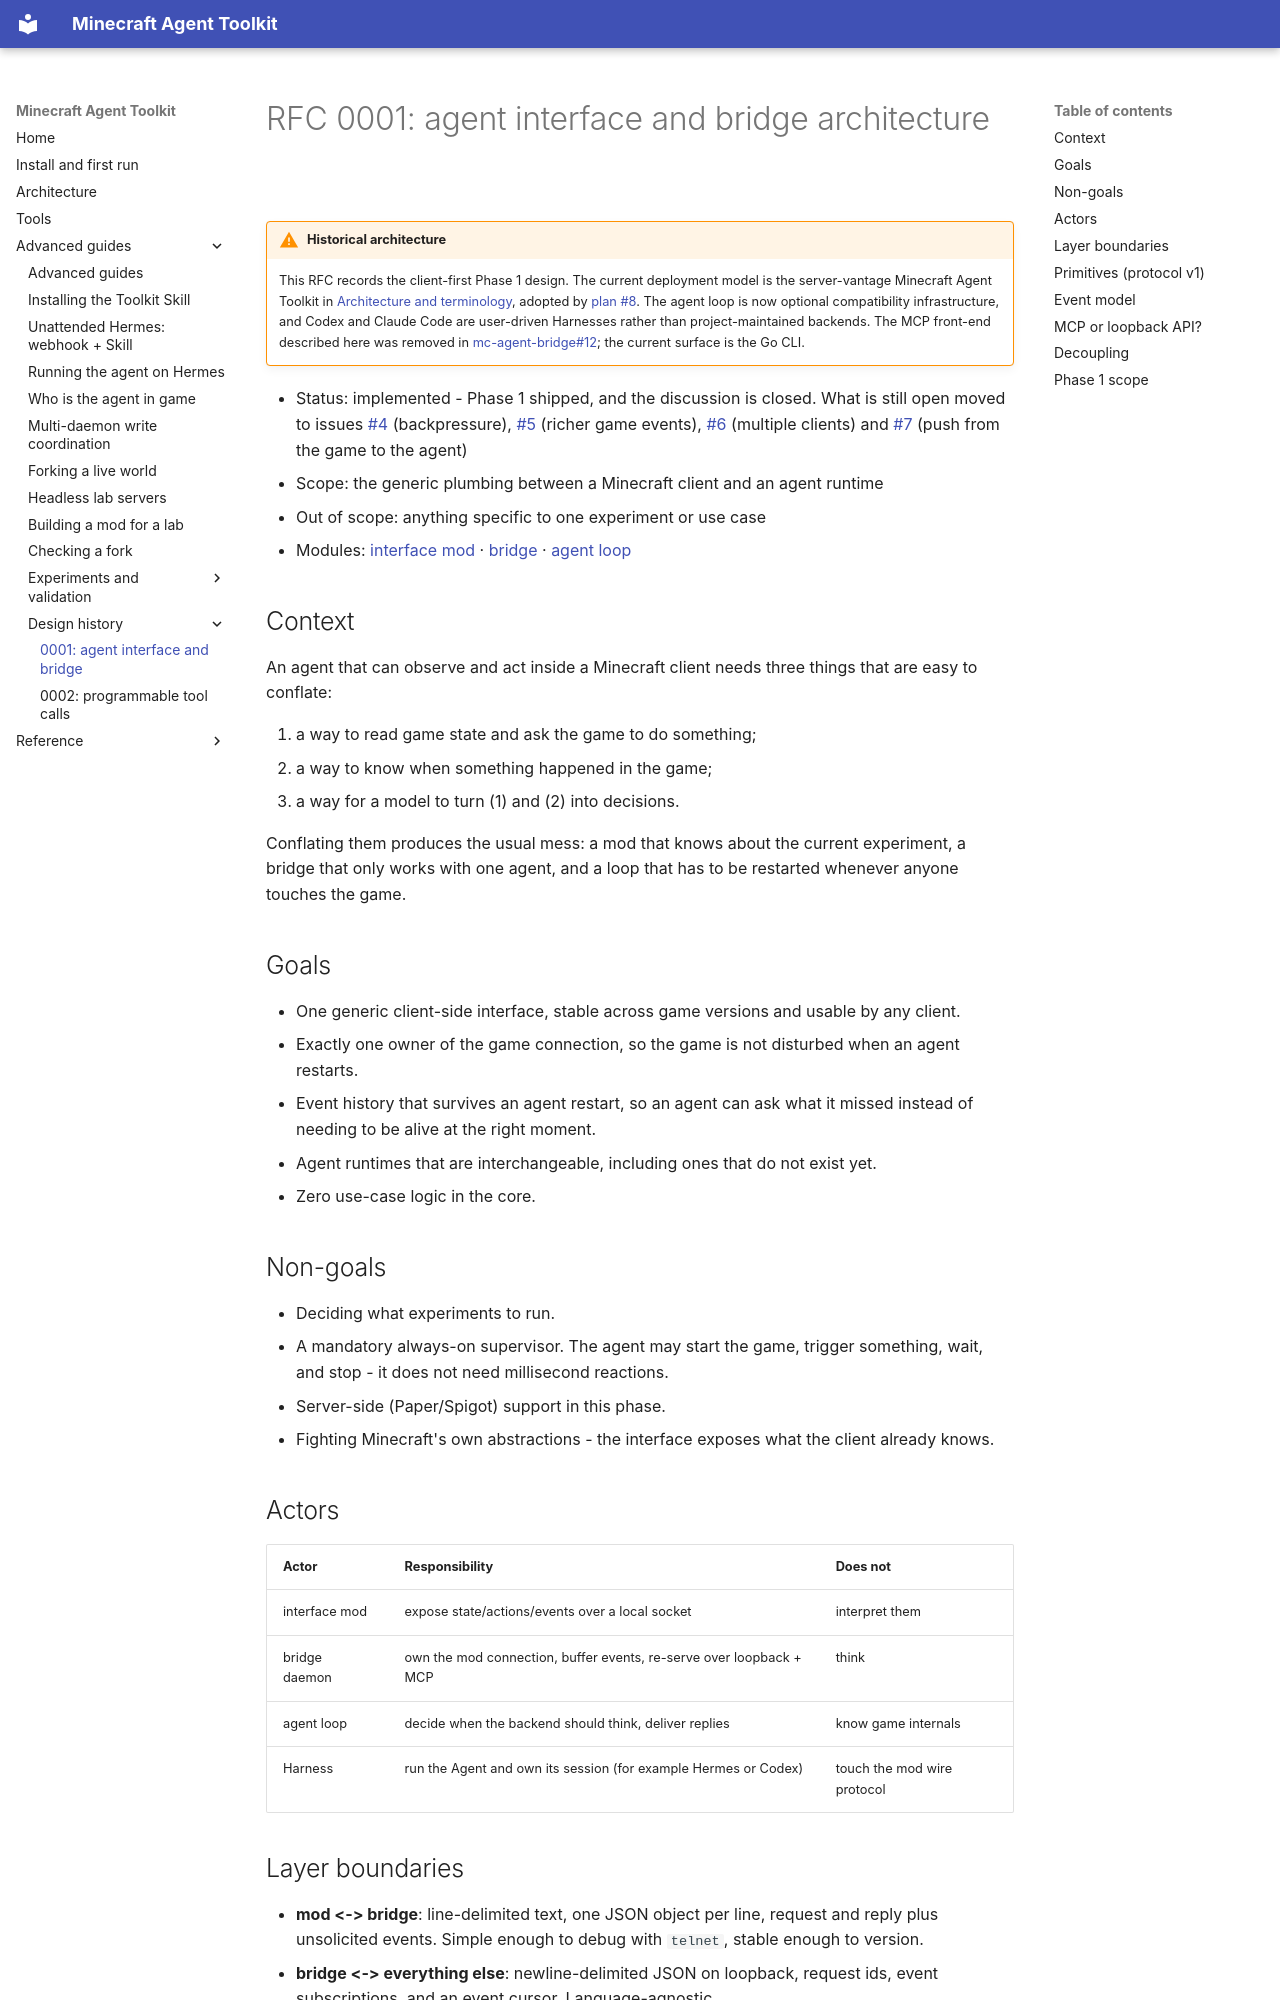

repository: guajun/mc-agent · page: rfc/0001-agent-interface/index.html · generator: mkdocs

# RFC 0001: agent interface and bridge architecture

!!! warning "Historical architecture"
    This RFC records the client-first Phase 1 design. The current deployment
    model is the server-vantage Minecraft Agent Toolkit in
    [Architecture and terminology](../concepts.md), adopted by
    [plan #8](https://github.com/guajun/mc-agent/issues/8). The agent loop is
    now optional compatibility infrastructure, and Codex and Claude Code are
    user-driven Harnesses rather than project-maintained backends. The
    MCP front-end described here was removed in
    [mc-agent-bridge#12](https://github.com/guajun/mc-agent-bridge/issues/12);
    the current surface is the Go CLI.

* Status: implemented - Phase 1 shipped, and the discussion is closed. What is
  still open moved to issues [#4](https://github.com/guajun/mc-agent/issues/4)
  (backpressure), [#5](https://github.com/guajun/mc-agent/issues/5) (richer
  game events), [#6](https://github.com/guajun/mc-agent/issues/6) (multiple
  clients) and [#7](https://github.com/guajun/mc-agent/issues/7) (push from the
  game to the agent)
* Scope: the generic plumbing between a Minecraft client and an agent runtime
* Out of scope: anything specific to one experiment or use case
* Modules: [interface mod](https://github.com/guajun/mc-agent-interface-mod) ·
  [bridge](https://github.com/guajun/mc-agent-bridge) ·
  [agent loop](https://github.com/guajun/mc-agent-loop)

## Context

An agent that can observe and act inside a Minecraft client needs three things
that are easy to conflate:

1. a way to read game state and ask the game to do something;
2. a way to know when something happened in the game;
3. a way for a model to turn (1) and (2) into decisions.

Conflating them produces the usual mess: a mod that knows about the current
experiment, a bridge that only works with one agent, and a loop that has to be
restarted whenever anyone touches the game.

## Goals

* One generic client-side interface, stable across game versions and usable by
  any client.
* Exactly one owner of the game connection, so the game is not disturbed when an
  agent restarts.
* Event history that survives an agent restart, so an agent can ask what it
  missed instead of needing to be alive at the right moment.
* Agent runtimes that are interchangeable, including ones that do not exist yet.
* Zero use-case logic in the core.

## Non-goals

* Deciding what experiments to run.
* A mandatory always-on supervisor. The agent may start the game, trigger
  something, wait, and stop - it does not need millisecond reactions.
* Server-side (Paper/Spigot) support in this phase.
* Fighting Minecraft's own abstractions - the interface exposes what the client
  already knows.

## Actors

| Actor | Responsibility | Does not |
| --- | --- | --- |
| interface mod | expose state/actions/events over a local socket | interpret them |
| bridge daemon | own the mod connection, buffer events, re-serve over loopback + MCP | think |
| agent loop | decide when the backend should think, deliver replies | know game internals |
| Harness | run the Agent and own its session (for example Hermes or Codex) | touch the mod wire protocol |
